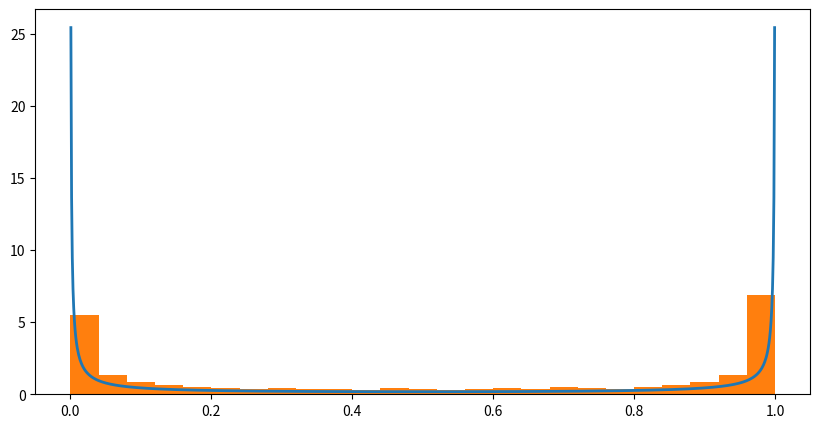
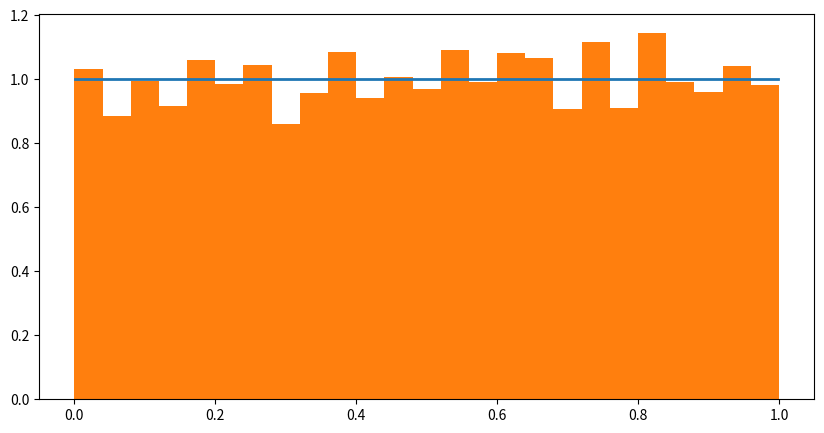
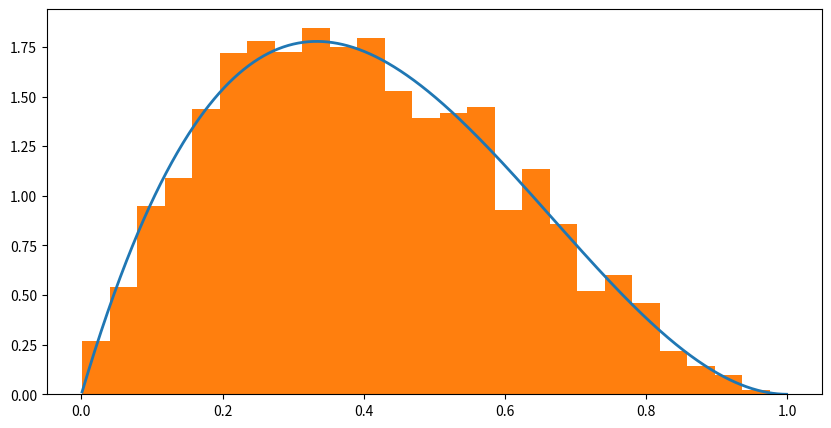

Write Python code to recreate these figures, in order.
# MCMC算法模拟Beta分布
import numpy as np
import scipy.special as ss
import matplotlib.pyplot as plt

def beta_raw(x, a, b):
    # 未归一化之前的概率密度函数
    return x**(a-1) * (1-x)**(b-1)
def beta(x, a, b):
    # 归一化, Beta(a, b)为常数
    return beta_raw(x, a, b) / ss.beta(a, b)

def plot_mcmc(a, b):
    # 初始化x0
    cur = np.random.rand()
    states = [cur]
    for i in range(10**5):
        next, u = np.random.rand(), np.random.rand()
        if u < np.min((beta_raw(next, a, b) / beta_raw(cur, a, b), 1)):
            states.append(next)
            cur = next
        else:
            states.append(cur)
    x = np.arange(0.001, 1, .001)
    plt.figure(figsize=(10, 5))
    # 真正的Beta分布
    plt.plot(x, beta(x, a, b), lw=2, label='real dist: a={}, b={}'.format(a, b))
    # 模拟结果
    plt.hist(states[-5000:], 25, density=True, label='simu mcmc: a={}, b={}'.format(a, b))
    plt.show()

if __name__ == '__main__':
    plot_mcmc(0.1, 0.1)
    plot_mcmc(1, 1)
    plot_mcmc(2, 3)